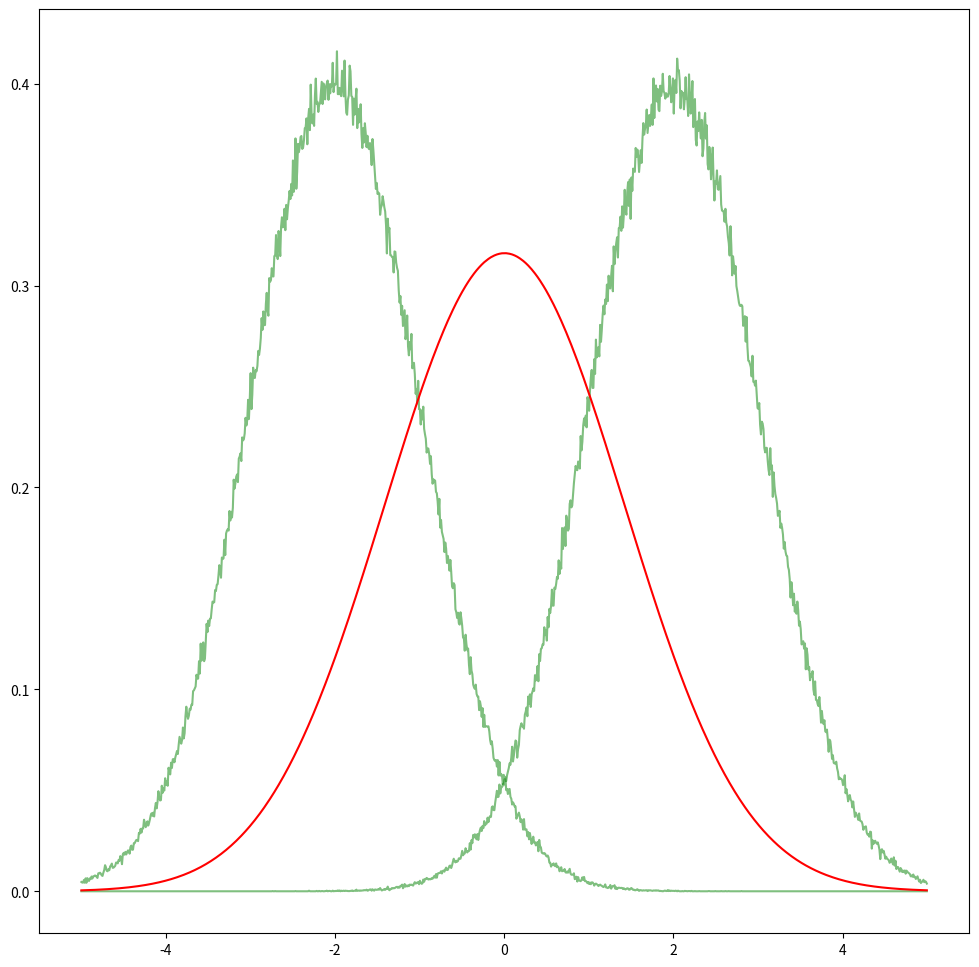

Generate this figure with matplotlib:
import math
import numpy as np
import matplotlib.pyplot as plt
get_ipython().magic('matplotlib inline')

plt.figure(figsize=(12,12))

# First Gaussian
g1 = [np.random.normal(-2, 1) for x in range(1000000)]
v1, e1 = np.histogram(g1, bins=1000, range=(-5,5), density=True)
sup = [(e1[i] + e1[i+1]) / 2 for i in range(len(e1)-1)]
plt.plot(sup, v1, color='green', alpha=0.5)    
    
# Second Gaussian
g2 = [np.random.normal(2, 1) for x in range(1000000)]
v2, _ = np.histogram(g2, bins=1000, range=(-5,5), density=True)
plt.plot(sup, v2, color='green', alpha=0.5)

# Convolution 
v = np.convolve(v1, v2, mode='same')

# Normalization
norm = 1.0 / math.sqrt(8000)
v = [x * norm for x in v]
plt.plot(sup, v, color='red')

plt.show()



